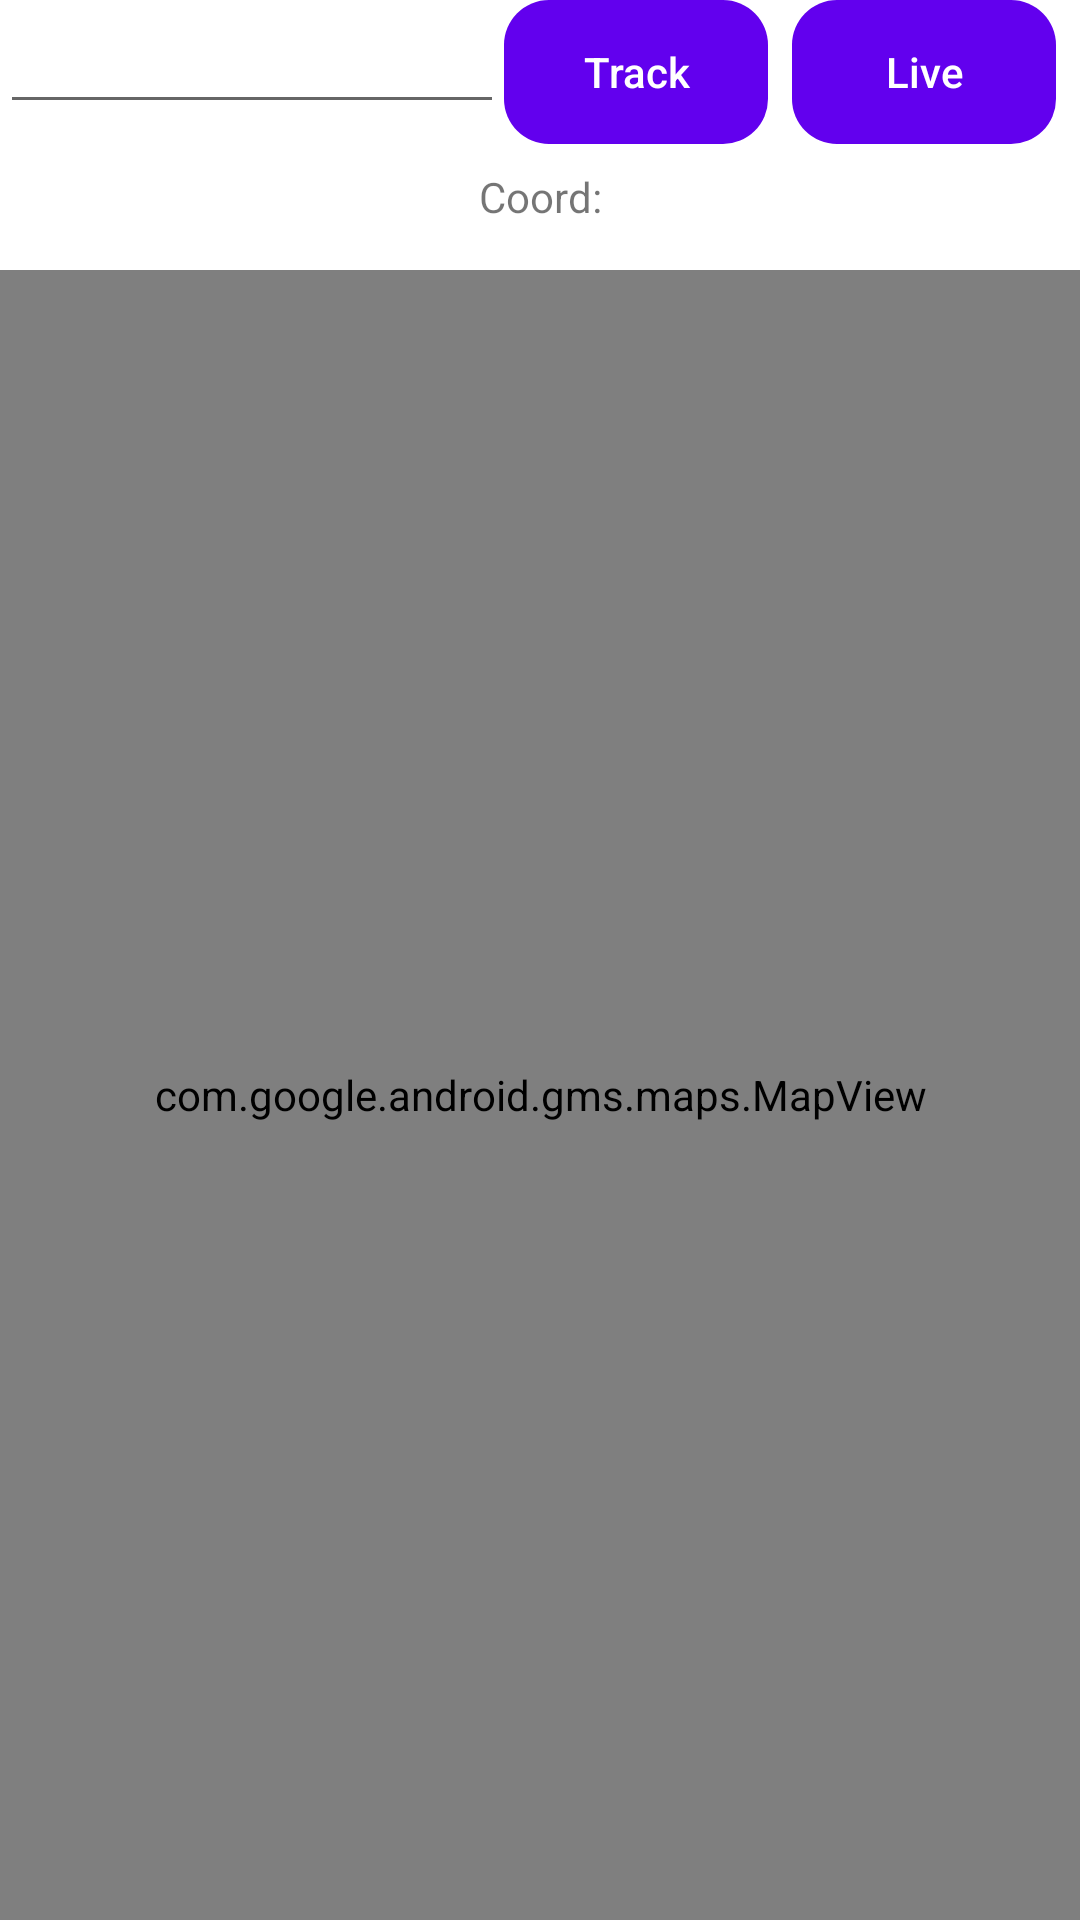

Write the Android layout XML for this screen, with the resource values it uses.
<!-- AndroidManifest.xml: application theme Theme.MyLocation -->
<!-- res/layout/mgr_fragment.xml -->
<?xml version="1.0" encoding="utf-8"?>
<androidx.constraintlayout.widget.ConstraintLayout xmlns:android="http://schemas.android.com/apk/res/android"
    xmlns:app="http://schemas.android.com/apk/res-auto"
    xmlns:tools="http://schemas.android.com/tools"
    android:id="@+id/constraintLayout"
    android:layout_width="match_parent"
    android:layout_height="match_parent"
    tools:context=".ui.main.SettingsFragment">

    <LinearLayout xmlns:android="http://schemas.android.com/apk/res/android"
        android:id="@+id/top1"
        android:layout_width="fill_parent"
        android:layout_height="wrap_content"
        android:layout_marginTop="50dp"
        android:orientation="horizontal"
        app:layout_constraintStart_toStartOf="parent"
        tools:ignore="MissingConstraints">
        <EditText
            android:id="@+id/nameMgr"
            android:layout_width="wrap_content"
            android:layout_height="wrap_content"
            android:layout_weight="0.4"
            android:gravity="center"
            android:text="" />
        <Button
            android:id="@+id/buttonMgr"
            android:gravity="center"
            style="@style/AppTheme.RoundedCornerMaterialButton"
            android:layout_width="wrap_content"
            android:layout_height="wrap_content"
            android:layout_marginEnd="8dp"
            android:layout_marginBottom="8dp"
            android:paddingLeft="8dp"
            android:paddingRight="8dp"
            android:text="Track"
            android:textAllCaps="false" />
        <Button
            android:id="@+id/buttonLast"
            android:gravity="center"
            style="@style/AppTheme.RoundedCornerMaterialButton"
            android:layout_width="wrap_content"
            android:layout_height="wrap_content"
            android:layout_marginEnd="8dp"
            android:layout_marginBottom="8dp"
            android:paddingLeft="8dp"
            android:paddingRight="8dp"
            android:text="Live"
            android:textAllCaps="false" />
    </LinearLayout>
    <TextView
        android:id="@+id/loc"
        android:layout_width="wrap_content"
        android:layout_height="wrap_content"
        android:text="Coord:"
        app:layout_constraintEnd_toEndOf="parent"
        app:layout_constraintHorizontal_bias="0.5"
        app:layout_constraintStart_toStartOf="parent"
        app:layout_constraintTop_toBottomOf="@+id/top1" />
    <com.google.android.gms.maps.MapView
        android:id="@+id/mapview"
        android:layout_marginTop="90dp"
        android:layout_width="fill_parent"
        android:layout_height="fill_parent"
        app:layout_constraintBottom_toBottomOf="parent"
        app:layout_constraintEnd_toEndOf="parent"
        app:layout_constraintHorizontal_bias="0.5"
        app:layout_constraintStart_toStartOf="parent"
        app:layout_constraintTop_toBottomOf="@+id/loc" />

</androidx.constraintlayout.widget.ConstraintLayout>
<!-- resources referenced by this layout -->
<resources>
  <style name="AppTheme.RoundedCornerMaterialButton" parent="Widget.AppCompat.Button.Colored">
          <item name="android:background">@drawable/rounded_shape</item>
      </style>
  <style name="Theme.MyLocation" parent="Theme.MaterialComponents.DayNight.DarkActionBar">
          
          <item name="colorPrimary">@color/purple_500</item>
          <item name="colorPrimaryVariant">@color/purple_700</item>
          <item name="colorOnPrimary">@color/white</item>
          
          <item name="colorSecondary">@color/teal_200</item>
          <item name="colorSecondaryVariant">@color/teal_700</item>
          <item name="colorOnSecondary">@color/black</item>
          
          <item name="android:statusBarColor" tools:targetApi="l">?attr/colorPrimaryVariant</item>
          
      </style>
  <!-- drawable rounded_shape (drawable) -->
  <shape
      xmlns:android="http://schemas.android.com/apk/res/android"
      android:shape="rectangle"   >
  
      <solid
          android:color="@color/common_google_signin_btn_text_dark" >
      </solid>
  
      <corners
          android:radius="15dp"   >
      </corners>
  
  </shape>
  <!-- not gathered from this repository: default colours our renderer supplied (Android Studio template values) -->
  <color name="purple_500">#FF6200EE</color>
  <color name="purple_700">#FF3700B3</color>
  <color name="teal_200">#FF03DAC5</color>
  <color name="teal_700">#FF018786</color>
  <color name="black">#FF000000</color>
  <color name="white">#FFFFFFFF</color>
</resources>
